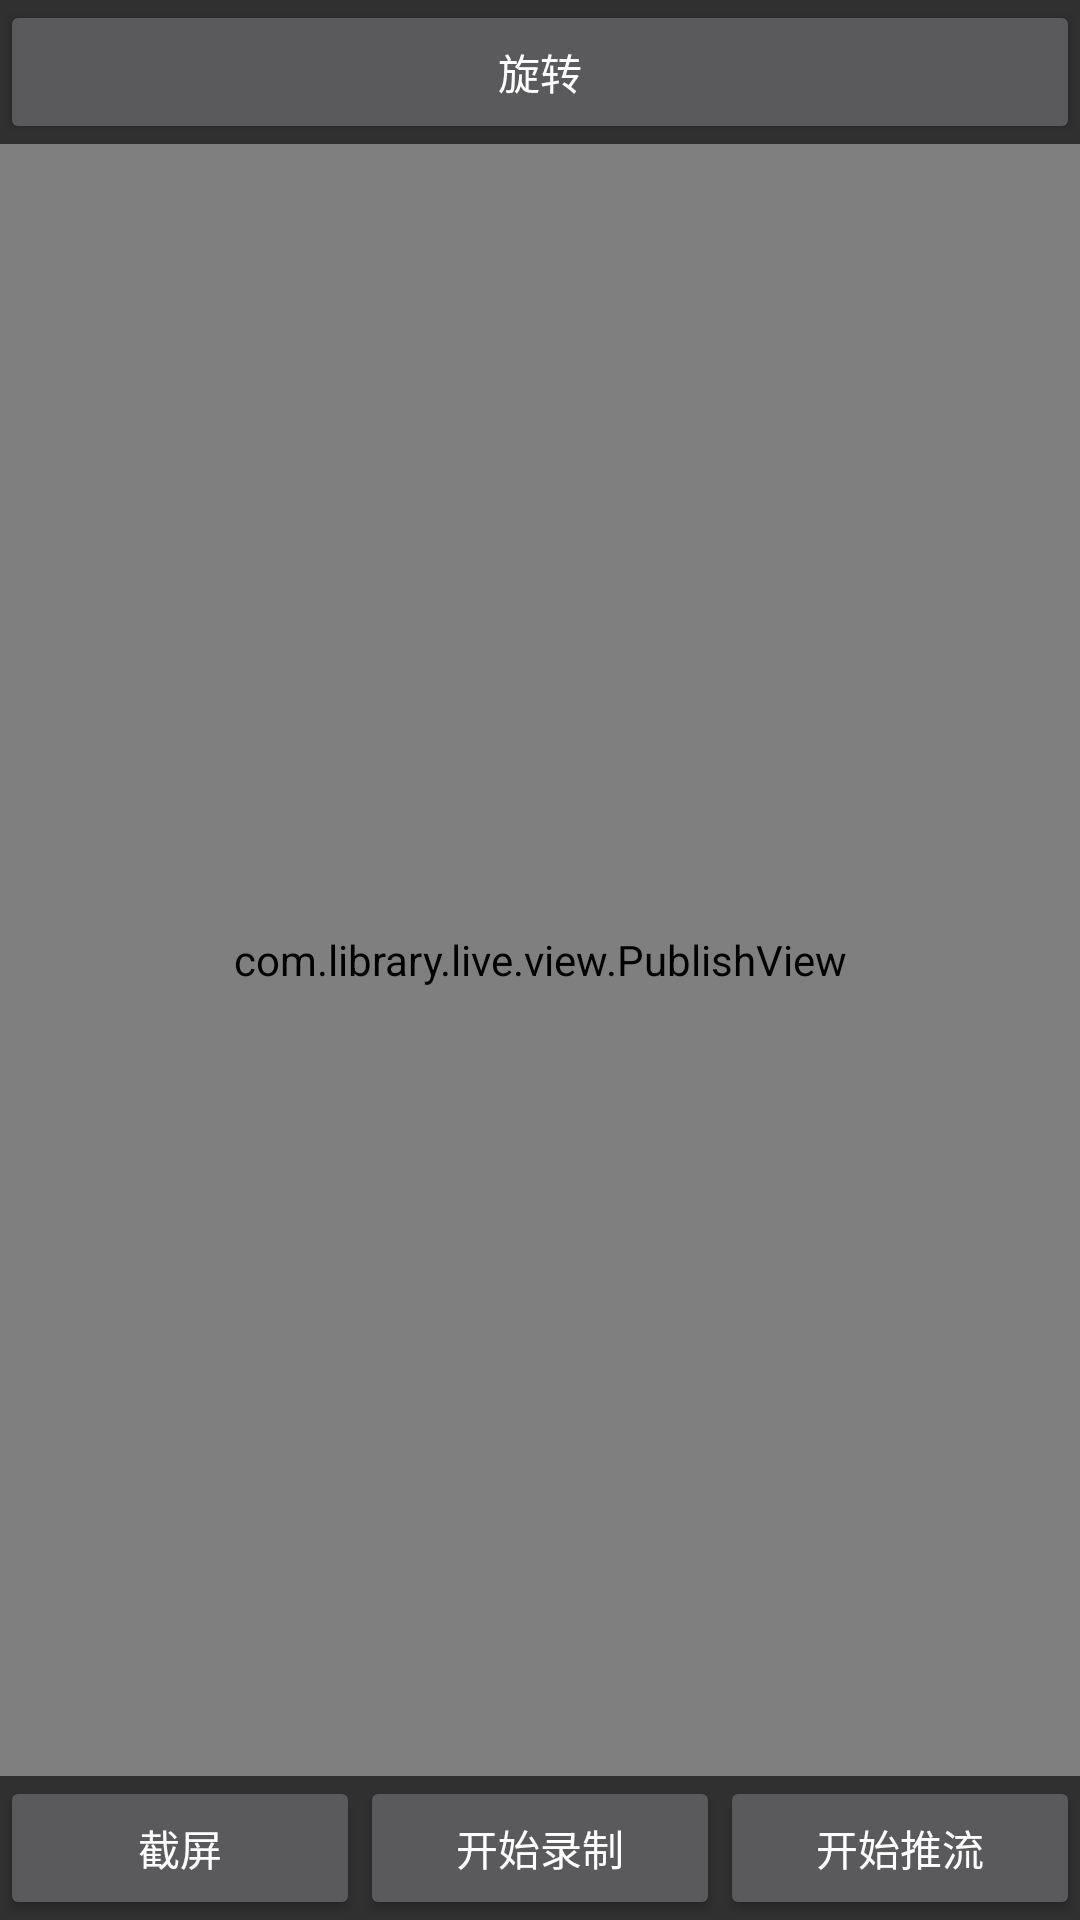

This screen was rendered from an Android layout file. Write that file and the resources it references.
<!-- AndroidManifest.xml: application theme Theme.VideoLive2 -->
<!-- res/layout/activity_send.xml -->
<?xml version="1.0" encoding="utf-8"?>
<LinearLayout xmlns:android="http://schemas.android.com/apk/res/android"
    xmlns:tools="http://schemas.android.com/tools"
    android:layout_width="match_parent"
    android:layout_height="match_parent"
    android:orientation="vertical">

    <Button
        android:id="@+id/rot"
        android:layout_width="match_parent"
        android:layout_height="wrap_content"
        android:text="旋转" />

    <com.library.live.view.PublishView
        android:id="@+id/publishView"
        android:layout_width="match_parent"
        android:layout_height="match_parent"
        android:layout_weight="1"></com.library.live.view.PublishView>

    <LinearLayout
        android:layout_width="match_parent"
        android:layout_height="wrap_content"
        android:orientation="horizontal">

        <Button
            android:id="@+id/takePicture"
            android:layout_width="0dp"
            android:layout_height="wrap_content"
            android:layout_weight="1"
            android:text="截屏" />

        <Button
            android:id="@+id/record"
            android:layout_width="0dp"
            android:layout_height="wrap_content"
            android:layout_weight="1"
            android:text="开始录制" />


        <Button
            android:id="@+id/tuistar"
            android:layout_width="0dp"
            android:layout_height="wrap_content"
            android:layout_weight="1"
            android:text="开始推流" />
    </LinearLayout>
</LinearLayout>
<!-- resources referenced by this layout -->
<resources>
  <style name="Theme.VideoLive2" parent="Theme.AppCompat.NoActionBar" />
</resources>
